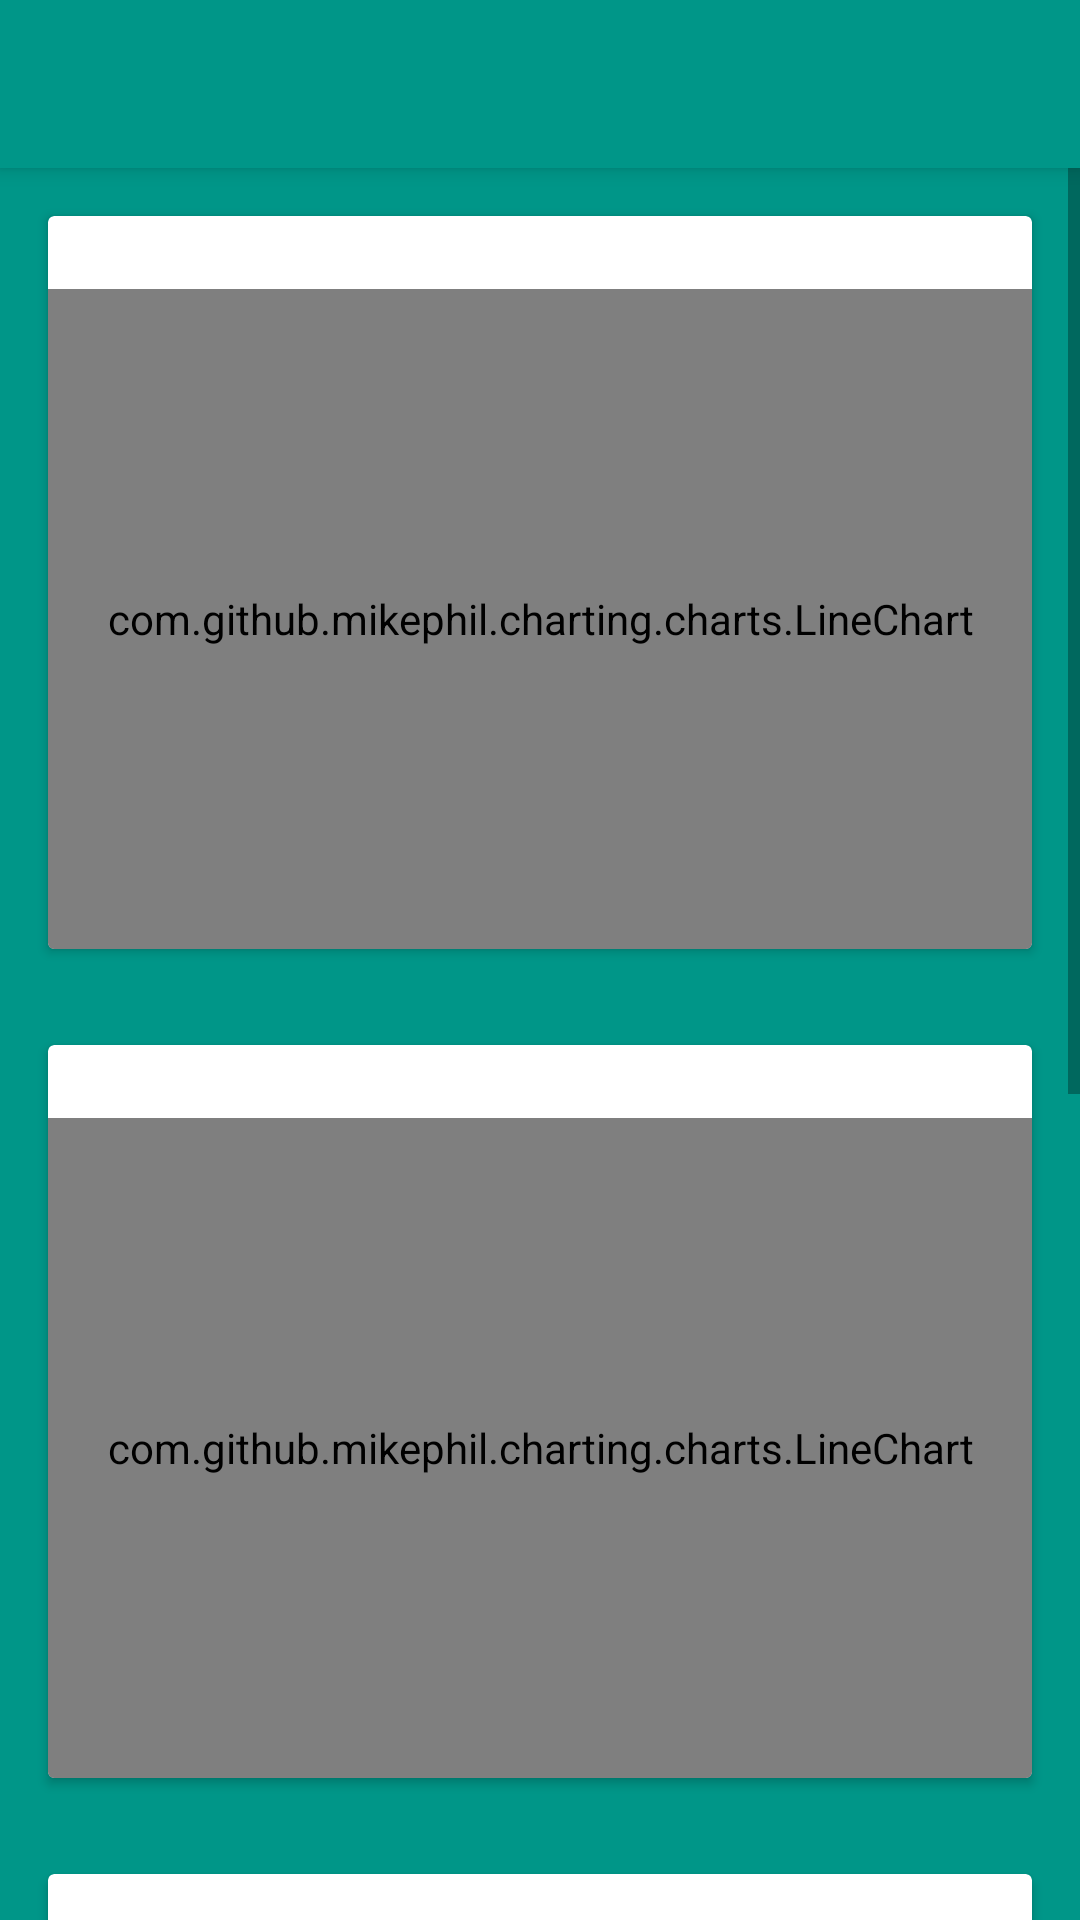

Here is an Android app screen rendered from its layout file. Give the layout XML and the strings, colors and styles it references.
<!-- AndroidManifest.xml: application theme AppTheme -->
<!-- res/layout/fragment_1.xml -->
<android.support.v4.widget.DrawerLayout
    android:id="@+id/drawer_layout"
    xmlns:android="http://schemas.android.com/apk/res/android"
    xmlns:app="http://schemas.android.com/apk/res-auto"
    xmlns:tools="http://schemas.android.com/tools"
    android:layout_width="match_parent"
    android:layout_height="match_parent"
    android:fitsSystemWindows="true"
    tools:openDrawer="start">

    <android.support.design.widget.CoordinatorLayout
        xmlns:android="http://schemas.android.com/apk/res/android"
        xmlns:app="http://schemas.android.com/apk/res-auto"
        android:layout_width="match_parent"
        android:layout_height="match_parent">

        <android.support.design.widget.AppBarLayout
            android:layout_width="match_parent"
            android:layout_height="wrap_content"
            android:theme="@style/ThemeOverlay.AppCompat.Dark.ActionBar">

            <android.support.v7.widget.Toolbar
                android:id="@+id/toolbar"
                android:layout_width="match_parent"
                android:layout_height="?attr/actionBarSize"
                android:background="?attr/colorPrimary"
                android:elevation="4dp"
                app:popupTheme="@style/ThemeOverlay.AppCompat.Light">

                <ProgressBar
                    android:id="@+id/forecast.progress_bar"
                    android:layout_width="wrap_content"
                    android:layout_height="24dp"
                    android:layout_gravity="end"
                    android:indeterminate="true"
                    android:indeterminateTint="#FFFFFF"
                    android:indeterminateTintMode="src_in"
                    android:visibility="gone"/>
            </android.support.v7.widget.Toolbar>
        </android.support.design.widget.AppBarLayout>

        <ScrollView
            android:id="@+id/graph_scroll_view"
            xmlns:android="http://schemas.android.com/apk/res/android"
            xmlns:app="http://schemas.android.com/apk/res-auto"
            android:layout_width="match_parent"
            android:layout_height="match_parent"
            android:background="@color/colorPrimary"
            app:layout_behavior="@string/appbar_scrolling_view_behavior">

            <LinearLayout
                android:layout_width="match_parent"
                android:layout_height="wrap_content"
                android:orientation="vertical">

                <android.support.v7.widget.CardView
                    android:layout_width="match_parent"
                    android:layout_height="wrap_content"
                    android:layout_margin="16dp">

                    <LinearLayout
                        android:layout_width="match_parent"
                        android:layout_height="match_parent"
                        android:orientation="vertical">

                        <TextView
                            android:id="@+id/graphs.temperature_label"
                            android:layout_width="match_parent"
                            android:layout_height="wrap_content"
                            android:textAlignment="center"
                            android:textColor="?android:attr/textColorPrimary"
                            android:textSize="18sp"/>

                        <com.github.mikephil.charting.charts.LineChart
                            android:id="@+id/temperature_chart"
                            android:layout_width="match_parent"
                            android:layout_height="220dp">
                        </com.github.mikephil.charting.charts.LineChart>
                    </LinearLayout>
                </android.support.v7.widget.CardView>

                <android.support.v7.widget.CardView
                    android:layout_width="match_parent"
                    android:layout_height="wrap_content"
                    android:layout_margin="16dp">

                    <LinearLayout
                        android:layout_width="match_parent"
                        android:layout_height="match_parent"
                        android:orientation="vertical">

                        <TextView
                            android:id="@+id/graphs.wind_label"
                            android:layout_width="match_parent"
                            android:layout_height="wrap_content"
                            android:textAlignment="center"
                            android:textColor="?android:attr/textColorPrimary"
                            android:textSize="18sp"/>

                        <com.github.mikephil.charting.charts.LineChart
                            android:id="@+id/wind_chart"
                            android:layout_width="match_parent"
                            android:layout_height="220dp">
                        </com.github.mikephil.charting.charts.LineChart>
                    </LinearLayout>
                </android.support.v7.widget.CardView>

                <android.support.v7.widget.CardView
                    android:layout_width="match_parent"
                    android:layout_height="wrap_content"
                    android:layout_margin="16dp">

                    <LinearLayout
                        android:layout_width="match_parent"
                        android:layout_height="match_parent"
                        android:orientation="vertical">

                        <TextView
                            android:id="@+id/graphs.rain_label"
                            android:layout_width="match_parent"
                            android:layout_height="wrap_content"
                            android:textAlignment="center"
                            android:textColor="?android:attr/textColorPrimary"
                            android:textSize="18sp"/>

                        <com.github.mikephil.charting.charts.LineChart
                            android:id="@+id/rain_chart"
                            android:layout_width="match_parent"
                            android:layout_height="220dp">
                        </com.github.mikephil.charting.charts.LineChart>
                    </LinearLayout>
                </android.support.v7.widget.CardView>

                <android.support.v7.widget.CardView
                    android:layout_width="match_parent"
                    android:layout_height="wrap_content"
                    android:layout_margin="16dp">

                    <LinearLayout
                        android:layout_width="match_parent"
                        android:layout_height="match_parent"
                        android:orientation="vertical">

                        <TextView
                            android:id="@+id/graphs.snow_label"
                            android:layout_width="match_parent"
                            android:layout_height="wrap_content"
                            android:textAlignment="center"
                            android:textColor="?android:attr/textColorPrimary"
                            android:textSize="18sp"/>

                        <com.github.mikephil.charting.charts.LineChart
                            android:id="@+id/snow_chart"
                            android:layout_width="match_parent"
                            android:layout_height="220dp">
                        </com.github.mikephil.charting.charts.LineChart>
                    </LinearLayout>
                </android.support.v7.widget.CardView>
            </LinearLayout>
        </ScrollView>
    </android.support.design.widget.CoordinatorLayout>
</android.support.v4.widget.DrawerLayout>
<!-- resources referenced by this layout -->
<resources>
  <color name="colorPrimary">#009688</color>
  <style name="AppTheme" parent="Theme.AppCompat.Light.NoActionBar">
          
          <item name="colorPrimary">@color/colorPrimary</item>
          <item name="colorPrimaryDark">@color/colorPrimaryDark</item>
          <item name="colorAccent">@color/colorAccent</item>
          <item name="android:windowBackground">@color/colorBackground</item>
          <item name="android:colorBackground">@color/colorBackground</item>
          <item name="android:windowActionBarOverlay">false</item>
          <item name="android:windowSoftInputMode">stateHidden</item>
          
          
      </style>
  <color name="colorPrimaryDark">#007065</color>
  <color name="colorAccent">#de454e</color>
  <color name="colorBackground">#e4e0e0</color>
</resources>
